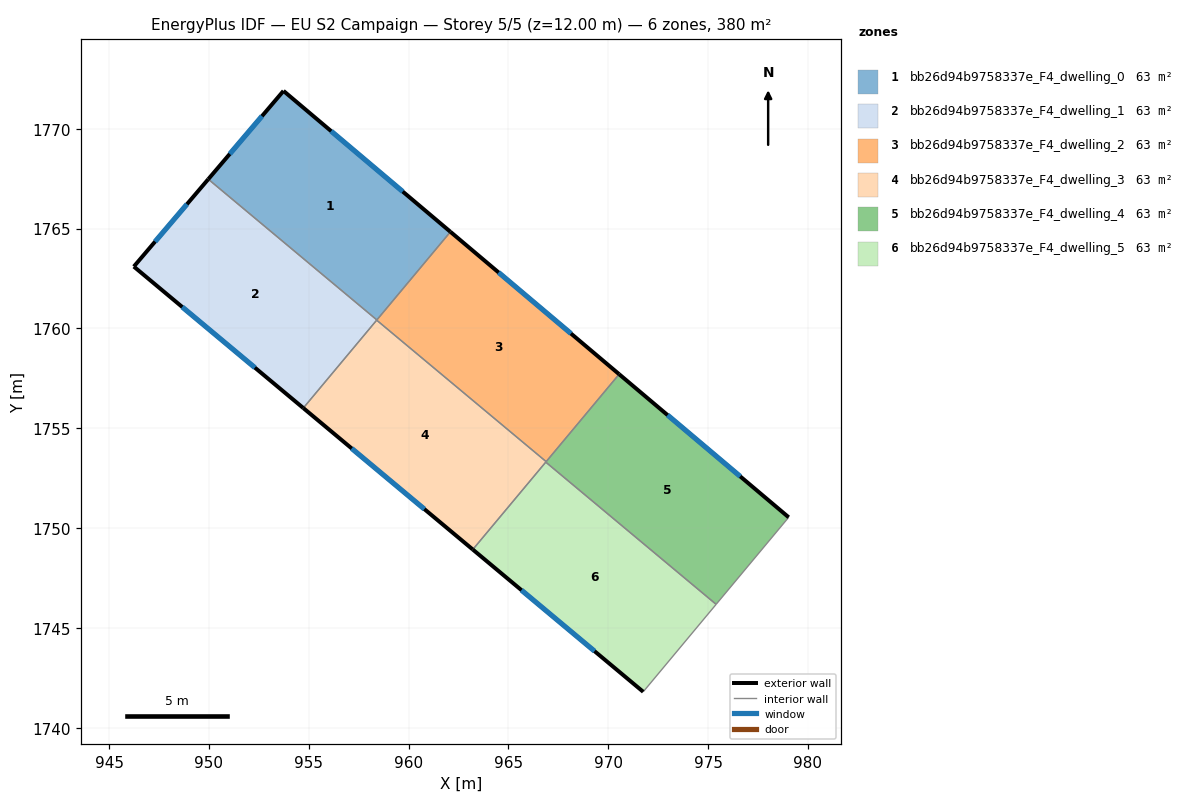
=== STOREY PLAN SPEC (per zone: floor XY polygon, exterior-wall plan segments, windows/doors) ===
zone 1: bb26d94b9758337e_F4_dwelling_0  (63.4 m²)
  floor: (962.09, 1764.84) (958.41, 1760.43) (949.96, 1767.48) (953.73, 1771.90)
  exterior wall: (962.09, 1764.84) – (953.73, 1771.90)  [10.9 m]
    window: (959.70, 1766.86) – (956.12, 1769.88)  [6.0 m²]
  exterior wall: (953.73, 1771.90) – (949.96, 1767.48)  [5.8 m]
    window: (952.65, 1770.63) – (951.04, 1768.74)  [3.2 m²]
  interior walls: 2
zone 2: bb26d94b9758337e_F4_dwelling_1  (63.4 m²)
  floor: (958.41, 1760.43) (954.72, 1756.01) (946.23, 1763.10) (949.96, 1767.48)
  exterior wall: (946.23, 1763.10) – (954.72, 1756.01)  [11.1 m]
    window: (948.66, 1761.07) – (952.30, 1758.04)  [6.1 m²]
  exterior wall: (949.96, 1767.48) – (946.23, 1763.10)  [5.8 m]
    window: (948.90, 1766.23) – (947.30, 1764.35)  [3.2 m²]
  interior walls: 3
zone 3: bb26d94b9758337e_F4_dwelling_2  (63.4 m²)
  floor: (970.54, 1757.71) (966.89, 1753.33) (958.40, 1760.42) (962.09, 1764.84)
  exterior wall: (970.54, 1757.71) – (962.09, 1764.84)  [11.1 m]
    window: (968.13, 1759.75) – (964.51, 1762.80)  [6.1 m²]
  interior walls: 4
zone 4: bb26d94b9758337e_F4_dwelling_3  (63.4 m²)
  floor: (966.89, 1753.33) (963.21, 1748.93) (954.72, 1756.01) (958.40, 1760.42)
  exterior wall: (954.72, 1756.01) – (963.21, 1748.93)  [11.1 m]
    window: (957.15, 1753.99) – (960.79, 1750.95)  [6.1 m²]
  interior walls: 4
zone 5: bb26d94b9758337e_F4_dwelling_4  (63.4 m²)
  floor: (979.03, 1750.54) (975.40, 1746.18) (966.87, 1753.30) (970.54, 1757.71)
  exterior wall: (979.03, 1750.54) – (970.54, 1757.71)  [11.1 m]
    window: (976.61, 1752.59) – (972.97, 1755.66)  [6.1 m²]
  interior walls: 4
zone 6: bb26d94b9758337e_F4_dwelling_5  (63.4 m²)
  floor: (975.40, 1746.18) (971.75, 1741.80) (963.21, 1748.93) (966.87, 1753.30)
  exterior wall: (963.21, 1748.93) – (971.75, 1741.80)  [11.1 m]
    window: (965.65, 1746.89) – (969.31, 1743.84)  [6.1 m²]
  interior walls: 3

=== DERIVED (storey summary) ===
Building: EU S2 Campaign
Storey: 5 of 5  (floor level z = 12.00 m)
Storey gross floor area: 380.4 m²
Zones on this storey: 6
  - bb26d94b9758337e_F4_dwelling_0: floor 63.4 m²; exterior wall 16.8 m (50.3 m²); 2 window(s) 9.2 m²; WWR 18.4%
  - bb26d94b9758337e_F4_dwelling_1: floor 63.4 m²; exterior wall 16.8 m (50.4 m²); 2 window(s) 9.3 m²; WWR 18.4%
  - bb26d94b9758337e_F4_dwelling_2: floor 63.4 m²; exterior wall 11.1 m (33.2 m²); 1 window(s) 6.1 m²; WWR 18.4%
  - bb26d94b9758337e_F4_dwelling_3: floor 63.4 m²; exterior wall 11.1 m (33.2 m²); 1 window(s) 6.1 m²; WWR 18.4%
  - bb26d94b9758337e_F4_dwelling_4: floor 63.4 m²; exterior wall 11.1 m (33.3 m²); 1 window(s) 6.1 m²; WWR 18.4%
  - bb26d94b9758337e_F4_dwelling_5: floor 63.4 m²; exterior wall 11.1 m (33.4 m²); 1 window(s) 6.1 m²; WWR 18.4%
Zone adjacency (shared interzone walls):
  - bb26d94b9758337e_F4_dwelling_0 ↔ bb26d94b9758337e_F4_dwelling_1
  - bb26d94b9758337e_F4_dwelling_0 ↔ bb26d94b9758337e_F4_dwelling_2
  - bb26d94b9758337e_F4_dwelling_1 ↔ bb26d94b9758337e_F4_dwelling_2
  - bb26d94b9758337e_F4_dwelling_1 ↔ bb26d94b9758337e_F4_dwelling_3
  - bb26d94b9758337e_F4_dwelling_2 ↔ bb26d94b9758337e_F4_dwelling_3
  - bb26d94b9758337e_F4_dwelling_2 ↔ bb26d94b9758337e_F4_dwelling_4
  - bb26d94b9758337e_F4_dwelling_3 ↔ bb26d94b9758337e_F4_dwelling_4
  - bb26d94b9758337e_F4_dwelling_3 ↔ bb26d94b9758337e_F4_dwelling_5
  - bb26d94b9758337e_F4_dwelling_4 ↔ bb26d94b9758337e_F4_dwelling_5